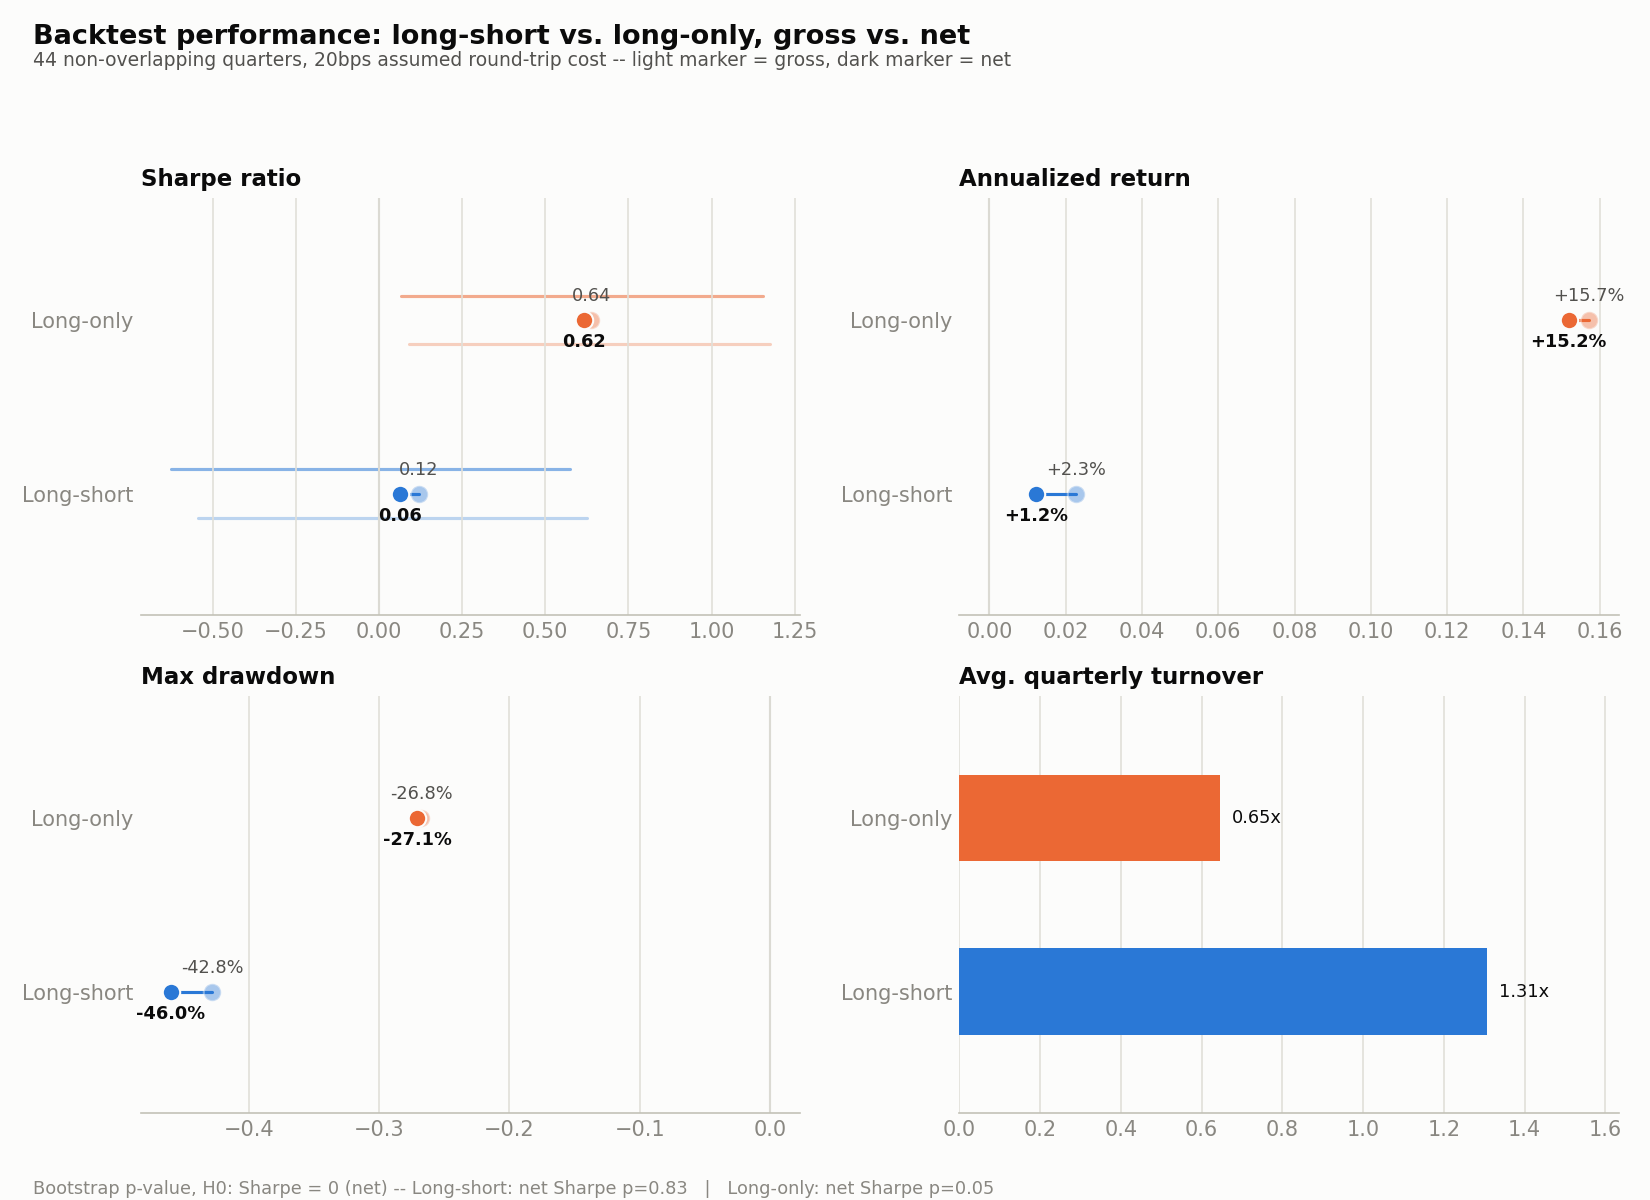

The file beside this chart, header and first rows:
construction, ann_return, ann_vol, sharpe, sharpe_ci_low, sharpe_ci_high, sharpe_p_value, max_drawdown, ann_return_net, sharpe_net, sharpe_net_ci_low, sharpe_net_ci_high, sharpe_net_p_value, max_drawdown_net, turnover_mean, cost_bps, n_periods
long_short, 0.02278, 0.1892, 0.1204, -0.543, 0.6252, 0.6972, -0.4282, 0.0122, 0.06449, -0.6253, 0.5746, 0.8304, -0.4597, 1.306, 20.0, 44
long_only, 0.1571, 0.2458, 0.639, 0.09083, 1.176, 0.0418, -0.2678, 0.1518, 0.6175, 0.06724, 1.153, 0.0487, -0.2706, 0.6451, 20.0, 44
